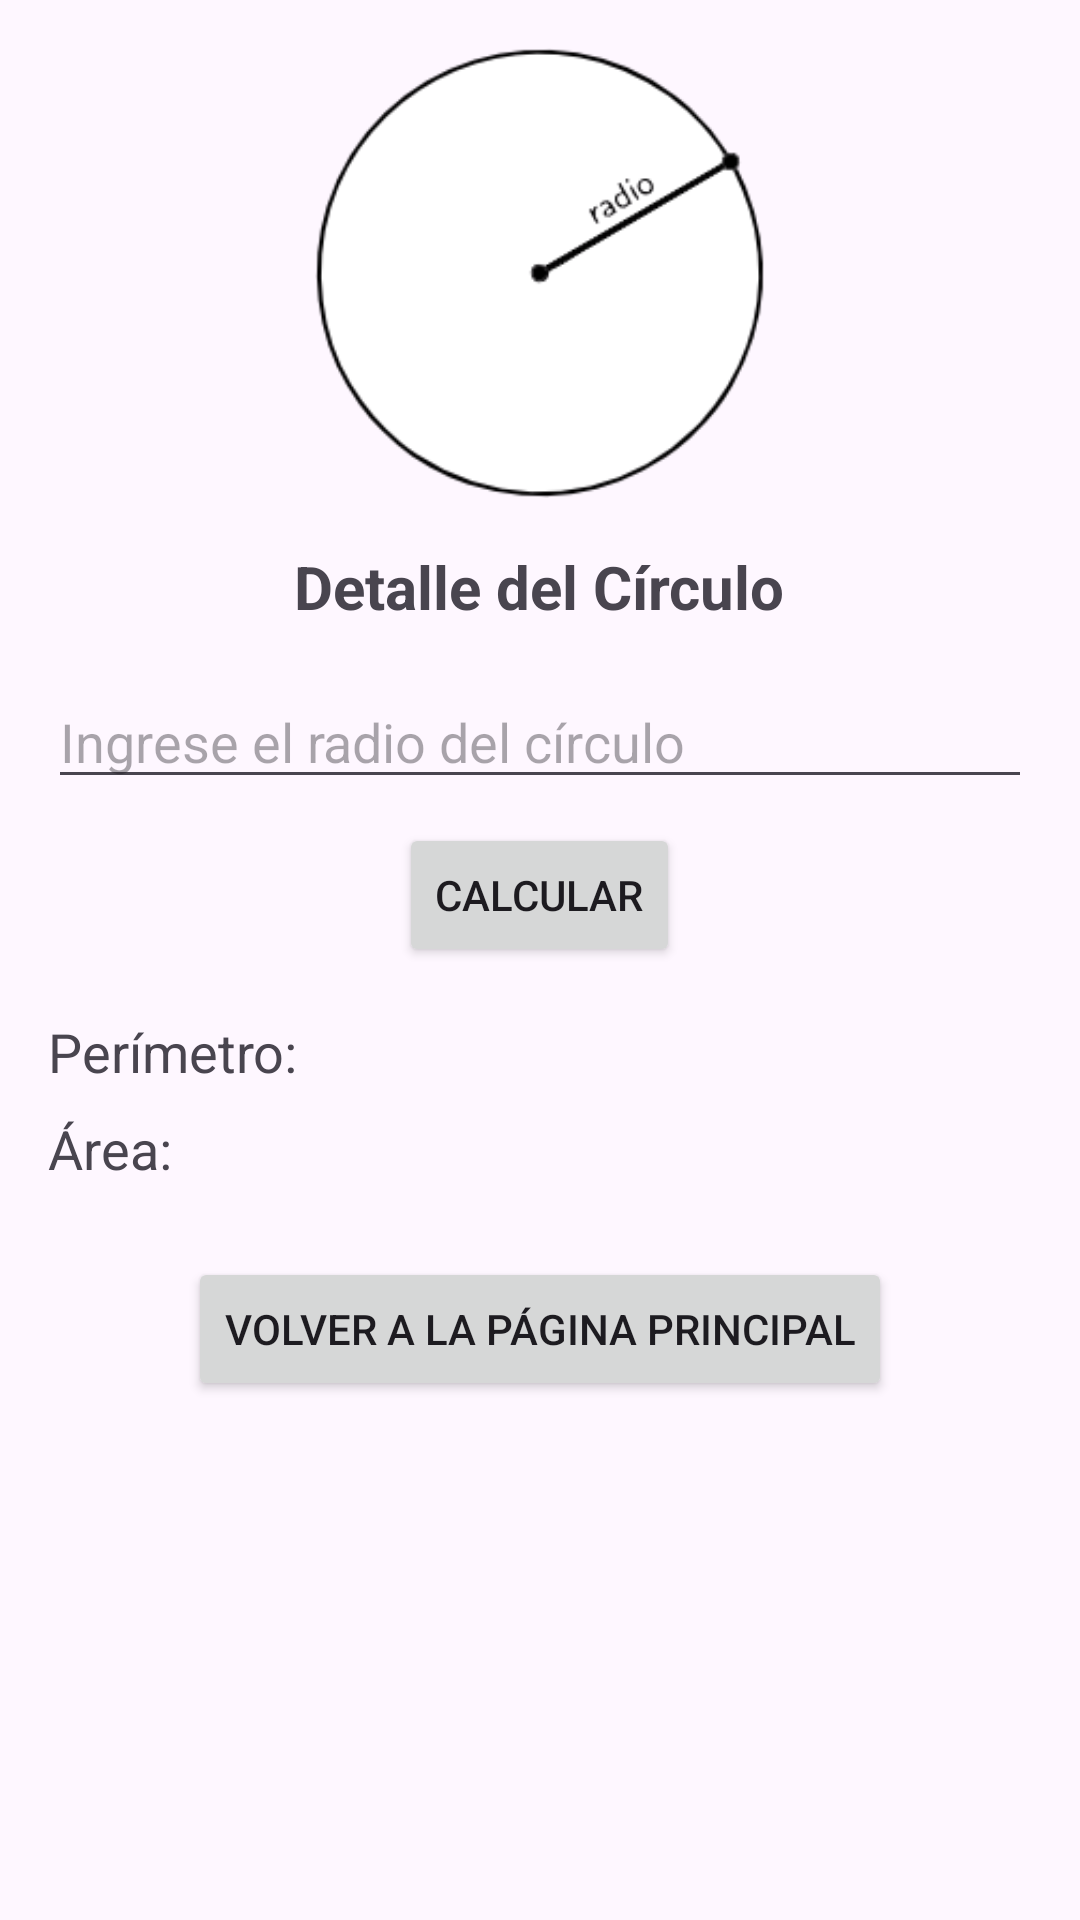

The Android layout XML behind this screen, and the referenced resources:
<!-- AndroidManifest.xml: application theme Theme.Act_10_GridView_Angel -->
<!-- res/layout/activity_detalle_circulo.xml -->
<ScrollView
    xmlns:android="http://schemas.android.com/apk/res/android"
    android:layout_width="match_parent"
    android:layout_height="match_parent">

<LinearLayout
    xmlns:android="http://schemas.android.com/apk/res/android"
    android:layout_width="match_parent"
    android:layout_height="match_parent"
    android:orientation="vertical"
    android:padding="16dp">

    <ImageView
        android:id="@+id/imageViewFigura"
        android:layout_width="150dp"
        android:layout_height="150dp"
        android:src="@drawable/circulo"
        android:layout_gravity="center_horizontal"
        android:layout_marginBottom="16dp" />

    <TextView
        android:id="@+id/textViewTitulo"
        android:layout_width="wrap_content"
        android:layout_height="wrap_content"
        android:text="Detalle del Círculo"
        android:textSize="20sp"
        android:textStyle="bold"
        android:layout_gravity="center_horizontal"
        android:layout_marginBottom="16dp" />

    <EditText
        android:id="@+id/editTextRadio"
        android:layout_width="match_parent"
        android:layout_height="wrap_content"
        android:hint="Ingrese el radio del círculo"
        android:inputType="numberDecimal"
        android:layout_marginBottom="8dp" />

    <Button
        android:id="@+id/btnCalcular"
        android:layout_width="wrap_content"
        android:layout_height="wrap_content"
        android:text="Calcular"
        android:layout_gravity="center"
        android:layout_marginBottom="16dp" />

    <TextView
        android:id="@+id/textViewPerimetro"
        android:layout_width="wrap_content"
        android:layout_height="wrap_content"
        android:text="Perímetro: "
        android:textSize="18sp"
        android:layout_marginBottom="8dp" />

    <TextView
        android:id="@+id/textViewArea"
        android:layout_width="wrap_content"
        android:layout_height="wrap_content"
        android:text="Área: "
        android:textSize="18sp"
        android:layout_marginBottom="8dp" />

    <Button
        android:id="@+id/btnVolver"
        android:layout_width="wrap_content"
        android:layout_height="wrap_content"
        android:text="Volver a la Página Principal"
        android:layout_gravity="center_horizontal|bottom"
        android:layout_marginTop="16dp"/>
</LinearLayout>
    </ScrollView>
<!-- resources referenced by this layout -->
<resources>
  <!-- drawable circulo: png bitmap (drawable, 14694 bytes) -->
  <style name="Theme.Act_10_GridView_Angel" parent="Base.Theme.Act_10_GridView_Angel" />
  <style name="Base.Theme.Act_10_GridView_Angel" parent="Theme.Material3.DayNight.NoActionBar">
          
          
      </style>
</resources>
